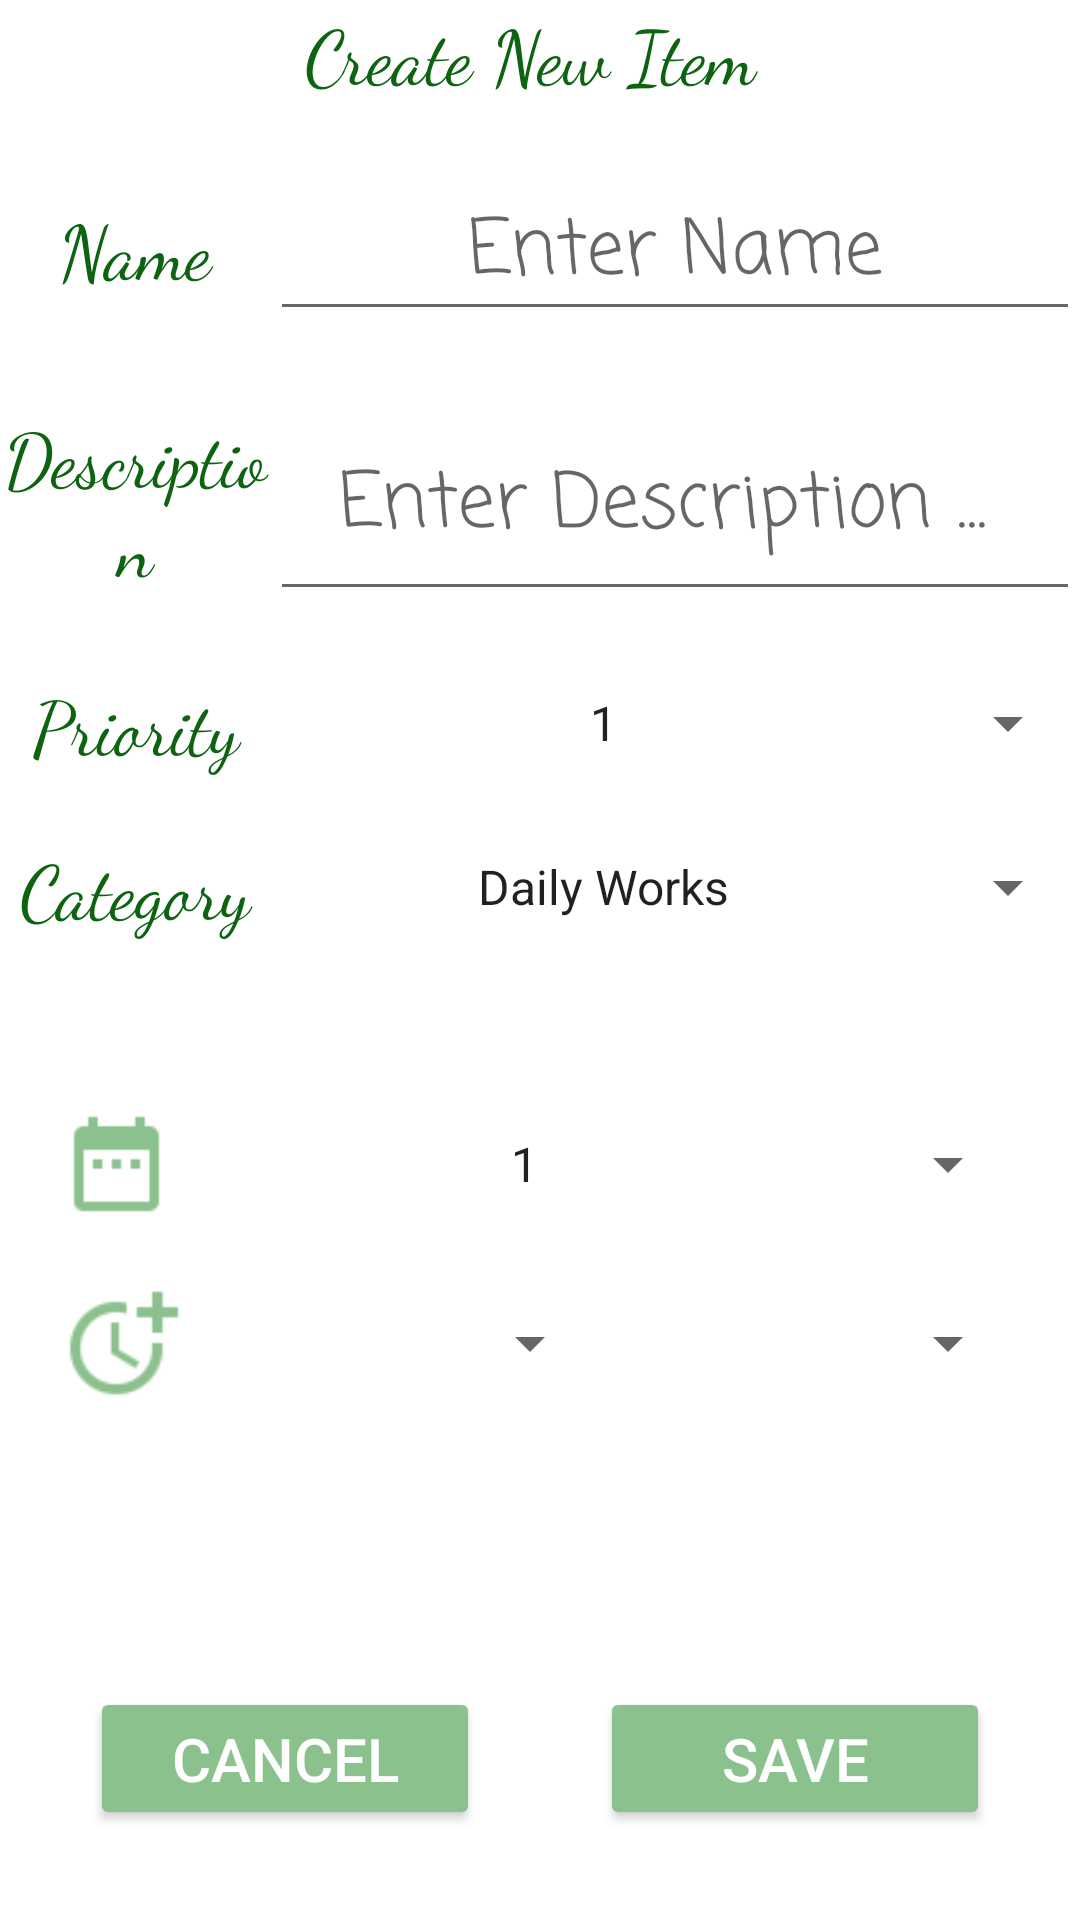

Android layout source for this screen:
<!-- AndroidManifest.xml: application theme Theme.ToDoApp -->
<!-- res/layout/activity_items_create.xml -->
<?xml version="1.0" encoding="utf-8"?>
<androidx.constraintlayout.widget.ConstraintLayout xmlns:android="http://schemas.android.com/apk/res/android"
    xmlns:app="http://schemas.android.com/apk/res-auto"
    xmlns:tools="http://schemas.android.com/tools"
    android:id="@+id/spinner_"
    android:layout_width="match_parent"
    android:layout_height="match_parent"
    tools:context=".Items_create">

    <LinearLayout
        android:layout_width="match_parent"
        android:layout_height="match_parent"
        android:orientation="vertical"
        app:layout_constraintBottom_toBottomOf="parent"
        app:layout_constraintEnd_toEndOf="parent"
        app:layout_constraintStart_toStartOf="parent"
        app:layout_constraintTop_toTopOf="parent">

        <TextView
            android:id="@+id/textView_add_Item"
            android:layout_width="match_parent"
            android:layout_height="wrap_content"
            android:layout_weight="1"
            android:fontFamily="cursive"
            android:gravity="center"
            android:text="Create New Item "
            android:textColor="@color/dark_green"
            android:textSize="25sp"
            app:layout_constraintEnd_toEndOf="parent"
            app:layout_constraintStart_toStartOf="parent"
            app:layout_constraintTop_toTopOf="parent" />

        <LinearLayout
            android:layout_width="match_parent"
            android:layout_height="wrap_content"
            android:layout_marginTop="20dp"
            android:layout_weight="1"
            android:orientation="horizontal">

            <TextView
                android:id="@+id/textView_customDialog_name"
                android:layout_width="match_parent"
                android:layout_height="match_parent"
                android:layout_weight="3"
                android:fontFamily="cursive"
                android:gravity="center"
                android:text="Name"
                android:textColor="@color/dark_green"
                android:textSize="25sp" />

            <EditText
                android:id="@+id/editText_customDialog_name"
                android:layout_width="match_parent"
                android:layout_height="match_parent"
                android:layout_weight="1"
                android:fontFamily="casual"
                android:gravity="center"
                android:hint="Enter Name"
                android:textColor="@color/dark_green"
                android:textSize="25sp" />
        </LinearLayout>

        <LinearLayout
            android:layout_width="match_parent"
            android:layout_height="wrap_content"
            android:layout_marginTop="20dp"
            android:layout_weight="1"
            android:orientation="horizontal">

            <TextView
                android:id="@+id/textView_customDialog_description"
                android:layout_width="match_parent"
                android:layout_height="match_parent"
                android:layout_weight="3"
                android:fontFamily="cursive"
                android:gravity="center"
                android:text="Description"
                android:textColor="@color/dark_green"
                android:textSize="25sp" />

            <EditText
                android:id="@+id/editText_customDialog_description"
                android:layout_width="match_parent"
                android:layout_height="match_parent"
                android:layout_weight="1"
                android:ems="10"
                android:fontFamily="casual"
                android:gravity="center"
                android:hint="Enter Description ... "
                android:inputType="textPersonName"
                android:textColor="@color/dark_green"
                android:textSize="25sp" />

        </LinearLayout>

        <LinearLayout
            android:layout_width="match_parent"
            android:layout_height="wrap_content"
            android:layout_marginTop="20dp"
            android:layout_weight="1"
            android:orientation="horizontal">

            <TextView
                android:id="@+id/textView_itemCr_priority"
                android:layout_width="match_parent"
                android:layout_height="match_parent"
                android:layout_weight="3"
                android:fontFamily="cursive"
                android:gravity="center"
                android:text="Priority"
                android:textColor="@color/dark_green"
                android:textSize="25sp" />

            <Spinner
                android:id="@+id/spinner_number"
                android:layout_width="match_parent"
                android:layout_height="match_parent"
                android:layout_weight="1"
                android:entries="@array/Priority"
                android:textAlignment="center"/>


        </LinearLayout>


        <LinearLayout
            android:layout_width="match_parent"
            android:layout_height="wrap_content"
            android:layout_marginTop="20dp"
            android:layout_weight="1"
            android:orientation="horizontal">

            <TextView
                android:id="@+id/textView_itemCr_category"
                android:layout_width="match_parent"
                android:layout_height="match_parent"
                android:layout_weight="3"
                android:fontFamily="cursive"
                android:gravity="center"
                android:text="Category"
                android:textColor="@color/dark_green"
                android:textSize="25sp" />

            <Spinner
                android:id="@+id/spinner_category"
                android:layout_width="match_parent"
                android:layout_height="match_parent"
                android:layout_weight="1"
                android:entries="@array/Category"
                android:textAlignment="center"/>

        </LinearLayout>

        <LinearLayout
            android:layout_width="match_parent"
            android:layout_height="wrap_content"
            android:layout_marginLeft="20dp"
            android:layout_marginTop="50dp"
            android:layout_marginRight="20dp"
            android:layout_weight="1"
            android:orientation="vertical">

            <LinearLayout
                android:layout_width="match_parent"
                android:layout_height="wrap_content"
                android:orientation="horizontal">

                <ImageView
                    android:id="@+id/calender_image"
                    android:layout_width="50dp"
                    android:layout_height="50dp"
                    android:layout_weight="1"

                    android:src="@drawable/ic_action_date_range"
                    app:tint="@color/light_green" />

                <Spinner
                    android:id="@+id/spinner_Date"
                    android:layout_width="match_parent"
                    android:layout_height="50dp"
                    android:layout_weight="3"
                    android:entries="@array/date"
                    android:textAlignment="center"/>
            </LinearLayout>
        </LinearLayout>

        <LinearLayout
            android:layout_width="match_parent"
            android:layout_height="wrap_content"
            android:layout_marginLeft="20dp"
            android:layout_marginTop="10dp"
            android:layout_marginRight="20dp"
            android:layout_weight="1"
            android:orientation="vertical">

            <LinearLayout
                android:layout_width="match_parent"
                android:layout_height="wrap_content"
                android:orientation="horizontal">

                <ImageView
                    android:id="@+id/watch_image"
                    android:layout_width="50dp"
                    android:layout_height="50dp"
                    android:layout_weight="1"

                    android:src="@drawable/ic_action_more_time"
                    app:tint="@color/light_green" />

                <Spinner
                    android:id="@+id/spinner_Time_hour"
                    android:layout_width="match_parent"
                    android:layout_height="50dp"
                    android:layout_weight="20"
                    android:entries="@array/Hours"
                    android:textAlignment="center"/>

                <Spinner
                    android:id="@+id/spinner_Time_minute"
                    android:layout_width="match_parent"
                    android:layout_height="50dp"
                    android:layout_weight="20"
                    android:entries="@array/Minutes"
                    android:textAlignment="center"/>
            </LinearLayout>

        </LinearLayout>

        <LinearLayout
            android:layout_width="match_parent"
            android:layout_height="wrap_content"
            android:layout_marginTop="60dp"
            android:layout_weight="1"
            android:padding="10dp">

            <Button
                android:id="@+id/cancel_btn_customDialog"
                android:layout_width="match_parent"
                android:layout_height="match_parent"
                android:layout_margin="20dp"
                android:layout_weight="1"
                android:backgroundTint="@color/light_green"
                android:text="Cancel"
                android:textColor="@color/white"
                android:textSize="20sp" />

            <Button
                android:id="@+id/send_btn_customDialog"
                android:layout_width="match_parent"
                android:layout_height="match_parent"
                android:layout_margin="20dp"
                android:layout_weight="1"
                android:backgroundTint="@color/light_green"
                android:text="Save"
                android:textColor="@color/white"
                android:textSize="20sp" />
        </LinearLayout>


    </LinearLayout>


</androidx.constraintlayout.widget.ConstraintLayout>
<!-- resources referenced by this layout -->
<resources>
  <string-array name="Category">
          <item>Daily Works</item>
          <item>Meet People</item>
          <item>Do Exercise</item>
          <item>Travel</item>
          <item>HomeWorks</item>
          <item>Daily Works</item>
      </string-array>
  <string-array name="Hours">
          <item>""</item>
          <item>0</item>
          <item>1</item>
          <item>2</item>
          <item>3</item>
          <item>4</item>
          <item>5</item>
          <item>6</item>
          <item>7</item>
          <item>8</item>
          <item>9</item>
          <item>10</item>
          <item>11</item>
          <item>12</item>
          <item>13</item>
          <item>14</item>
          <item>15</item>
          <item>16</item>
          <item>17</item>
          <item>18</item>
          <item>19</item>
          <item>20</item>
          <item>21</item>
          <item>22</item>
          <item>23</item>
          <item>24</item>
      </string-array>
  <string-array name="Minutes">
          <item>""</item>
          <item>0</item>
          <item>1</item>
          <item>2</item>
          <item>3</item>
          <item>4</item>
          <item>5</item>
          <item>6</item>
          <item>7</item>
          <item>8</item>
          <item>9</item>
          <item>10</item>
          <item>11</item>
          <item>12</item>
          <item>13</item>
          <item>14</item>
          <item>15</item>
          <item>16</item>
          <item>17</item>
          <item>18</item>
          <item>19</item>
          <item>20</item>
          <item>21</item>
          <item>22</item>
          <item>23</item>
          <item>24</item>
          <item>24</item>
          <item>25</item>
          <item>26</item>
          <item>27</item>
          <item>28</item>
          <item>29</item>
          <item>30</item>
          <item>31</item>
          <item>32</item>
          <item>33</item>
          <item>34</item>
          <item>35</item>
          <item>36</item>
          <item>37</item>
          <item>38</item>
          <item>39</item>
          <item>40</item>
          <item>41</item>
          <item>42</item>
          <item>43</item>
          <item>44</item>
          <item>45</item>
          <item>46</item>
          <item>47</item>
          <item>48</item>
          <item>49</item>
          <item>50</item>
          <item>51</item>
          <item>52</item>
          <item>53</item>
          <item>54</item>
          <item>55</item>
          <item>56</item>
          <item>57</item>
          <item>58</item>
          <item>59</item>
      </string-array>
  <string-array name="Priority">
          <item>1</item>
          <item>2</item>
          <item>3</item>
      </string-array>
  <string-array name="date">
          <item>1</item>
          <item>2</item>
          <item>3</item>
      </string-array>
  <color name="dark_green">#0E6311</color>
  <color name="light_green">#8BC18D</color>
  <color name="white">#FFFFFFFF</color>
  <!-- drawable ic_action_date_range: png bitmap (drawable-v24, 535 bytes) -->
  <!-- drawable ic_action_more_time: png bitmap (drawable-v24, 1234 bytes) -->
  <style name="Theme.ToDoApp" parent="Theme.MaterialComponents.DayNight.NoActionBar">
           Primary brand color.
          <item name="colorPrimary">@color/white</item>
          <item name="colorPrimaryVariant">@color/black</item>
          <item name="colorOnPrimary">@color/white</item>
          
          <item name="colorSecondary">@color/teal_200</item>
          <item name="colorSecondaryVariant">@color/teal_700</item>
          <item name="colorOnSecondary">@color/black</item>
          
          <item name="android:statusBarColor">?attr/colorPrimaryVariant</item>
          
      </style>
  <color name="black">#FF000000</color>
  <color name="teal_200">#FF03DAC5</color>
  <color name="teal_700">#FF018786</color>
</resources>
